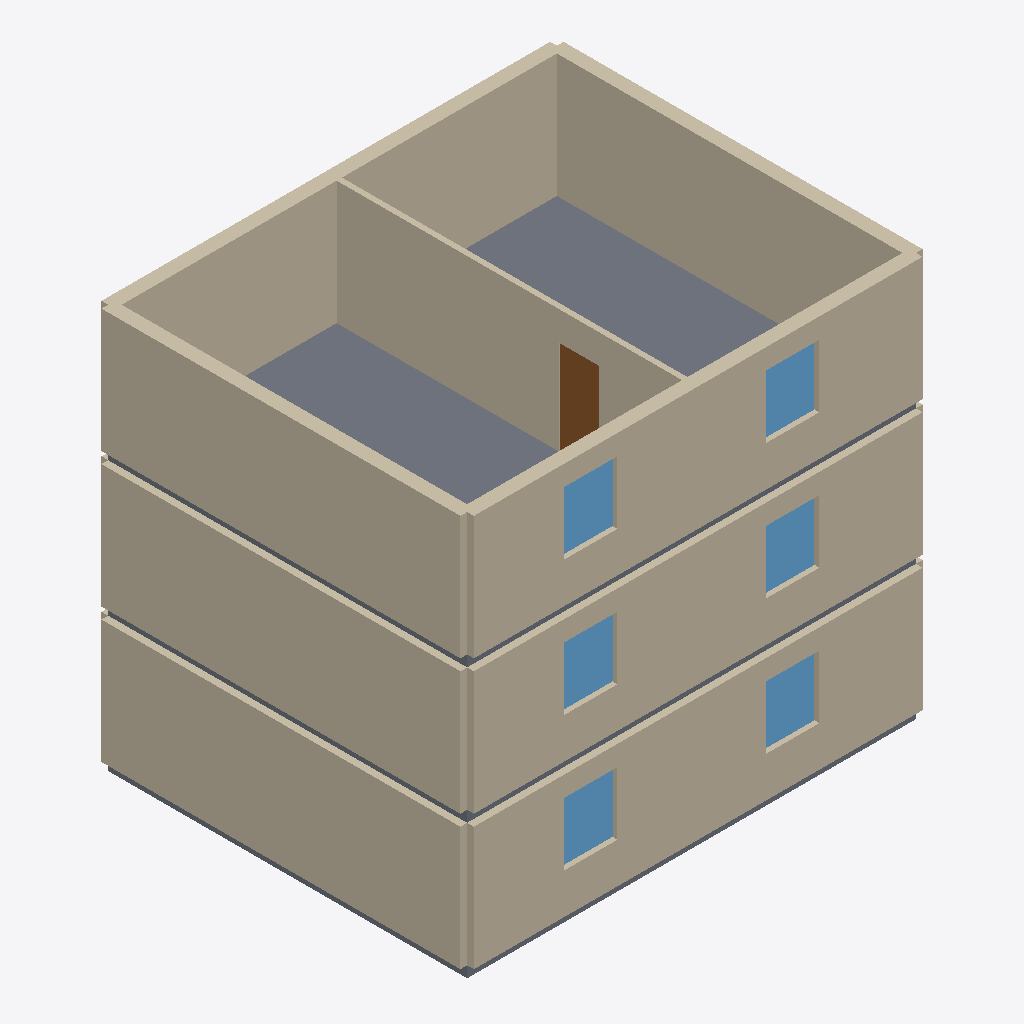
Isometric view of an IFC building model (IFC-SPF (STEP), schema IFC4, length unit metre), seen from the south-west, elements coloured by IFC class: 13 walls (beige), 6 windows (light blue), 3 slabs (grey), 1 door (brown).
Extent 10.3 m × 8.3 m × 9.0 m (x, y, z). Storeys (3): EG at 0.00 m; 1. OG at 3.00 m; 2. OG at 6.00 m. Elements (28): 15 IfcWall, 6 IfcWindow, 3 IfcDoor, 3 IfcSlab, 1 IfcStair.

HEADER;
FILE_DESCRIPTION(('ViewDefinition [DesignTransferView]'),'2;1');
FILE_NAME('testmodell.ifc','2026-10-23T10:00:00',(''),(''),'IFC-Property-Editor Testmodell','','');
FILE_SCHEMA(('IFC4'));
ENDSEC;
DATA;
#11=IFCPROJECT('3CGxLmHzz33ewoZE0JxFDp',$,'Testprojekt IFC-Property-Editor',$,$,$,$,(#9),#4);
#17=IFCSITE('3FQ190HU57dv1c5h1axAWY',$,'Grundstück',$,$,#16,$,$,.ELEMENT.,$,$,$,$,$);
#23=IFCBUILDING('0b7qZL96TC4OLguK5KyycO',$,'Testgebäude',$,$,#22,$,$,.ELEMENT.,$,$,$);
#31=IFCBUILDINGSTOREY('2PwWoK9zvF7RKg91qd5kpY',$,'EG',$,$,#30,$,$,.ELEMENT.,0.0);
#37=IFCBUILDINGSTOREY('2nXDsFiwT8Ce5YsaMb2sfr',$,'1. OG',$,$,#36,$,$,.ELEMENT.,3.0);
#43=IFCBUILDINGSTOREY('35XzMZDPHETwJhvAqE59zG',$,'2. OG',$,$,#42,$,$,.ELEMENT.,6.0);
#816=IFCWALL('2NK2FMDM9CGeX2aPsQq$n1',$,'Aussenwand Süd 300',$,$,#804,#815,$,.STANDARD.);
#86=IFCWALL('127$gyOnT4NwJ5i08FEHvo',$,'Aussenwand Süd 300',$,$,#74,#85,$,.STANDARD.);
#525=IFCWALL('2TSq$TpXH0mQXG9tZHN9FZ',$,'Aussenwand Süd 300',$,$,#513,#524,$,.STANDARD.);
#889=IFCWALL('3noeqJqRX6gPA2QkR6Cc$z',$,'Aussenwand West 300',$,$,#877,#888,$,.STANDARD.);
#161=IFCWALL('0uA3y0g6n4W8xy$zdgdfLk',$,'Aussenwand West 300',$,$,#149,#160,$,.STANDARD.);
#600=IFCWALL('1up$cf_p16ohPNvA4$DKU$',$,'Aussenwand West 300',$,$,#588,#599,$,.STANDARD.);
#791=IFCSLAB('2c7c2a7r97FuZw$fS3S7T8',$,'Decke über 1. OG',$,$,#779,#790,$,.FLOOR.);
#866=IFCWALL('2BdC50OHP3teLmmcQWwX1p',$,'Aussenwand Nord 300',$,$,#854,#865,$,.STANDARD.);
#841=IFCWALL('1eajjfL499jAPX1ruPpYFP',$,'Aussenwand Ost 300',$,$,#829,#840,$,.STANDARD.);
#914=IFCWALL('0xqCNn4afFGe1wmRpt39Cp',$,'Innenwand 120',$,$,#902,#913,$,.STANDARD.);
#61=IFCSLAB('2UfsGzC_PFkP6yTZ1mT0z5',$,'Bodenplatte',$,$,#49,#60,$,.BASESLAB.);
#500=IFCSLAB('0fyNd5QWj2NuXnd7UCcflb',$,'Decke über EG',$,$,#488,#499,$,.FLOOR.);
#939=IFCDOOR('04ir7oodT96wa7q2Y$AXuA',$,'Tür Treppenhaus',$,$,#927,#938,$,2.1,0.9,.DOOR.,$,$);
#688=IFCWINDOW('096l8Mbov12wUAbzEUGCzo',$,'Fenster Süd 1',$,$,#676,#687,$,1.4,1.2,.WINDOW.,$,$);
#981=IFCWINDOW('1OkSF9SGnBiOa6ap1a7_qZ',$,'Fenster Süd 1',$,$,#969,#980,$,1.4,1.2,.WINDOW.,$,$);
#253=IFCWINDOW('0tsDP$X9f0IfhxIHjr1MZZ',$,'Fenster Süd 1',$,$,#241,#252,$,1.4,1.2,.WINDOW.,$,$);
#295=IFCWINDOW('11J8gEW6bFAv3HvbSwtjZ1',$,'Fenster Süd 2',$,$,#283,#294,$,1.4,1.2,.WINDOW.,$,$);
#730=IFCWINDOW('2DdzK6CMv2LAIjDXjKUlrW',$,'Fenster Süd 2',$,$,#718,#729,$,1.4,1.2,.WINDOW.,$,$);
#1023=IFCWINDOW('1lQpIY4tz1yATH5ePx_nfn',$,'Fenster Süd 2',$,$,#1011,#1022,$,1.4,1.2,.WINDOW.,$,$);
#111=IFCWALL('2mH$BkTmL8OBM62vzpM2VX',$,'Aussenwand Ost 300',$,$,#99,#110,$,.STANDARD.);
#136=IFCWALL('3QArBUPDr0LxWmDZhTQGWn',$,'Aussenwand Nord 300',$,$,#124,#135,$,.STANDARD.);
#550=IFCWALL('1AsjIbdmz09ed8GFswnkEp',$,'Aussenwand Ost 300',$,$,#538,#549,$,.STANDARD.);
#575=IFCWALL('2Kj5ZA0Jr3MRkZp$N8v7vs',$,'Aussenwand Nord 300',$,$,#563,#574,$,.STANDARD.);
ENDSEC;
